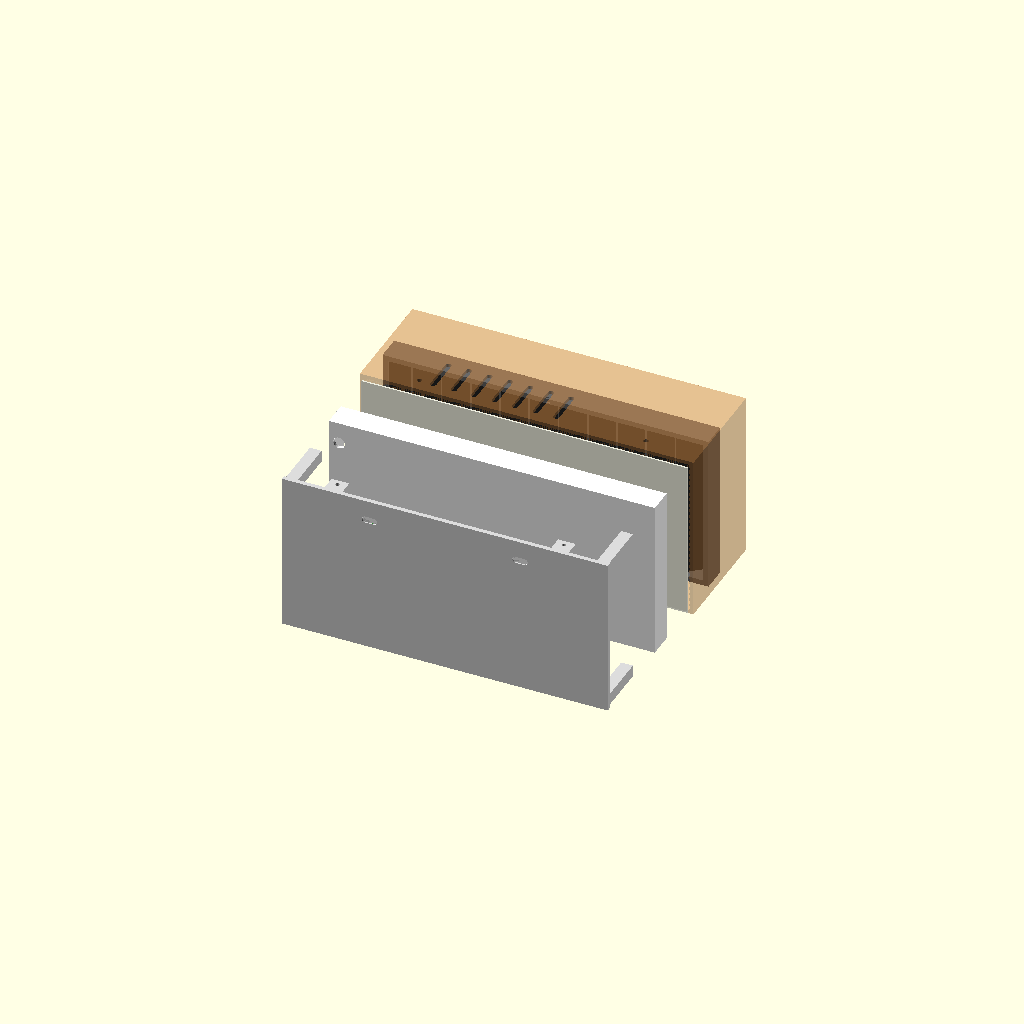
Cell 1 — every parameter at its default value.
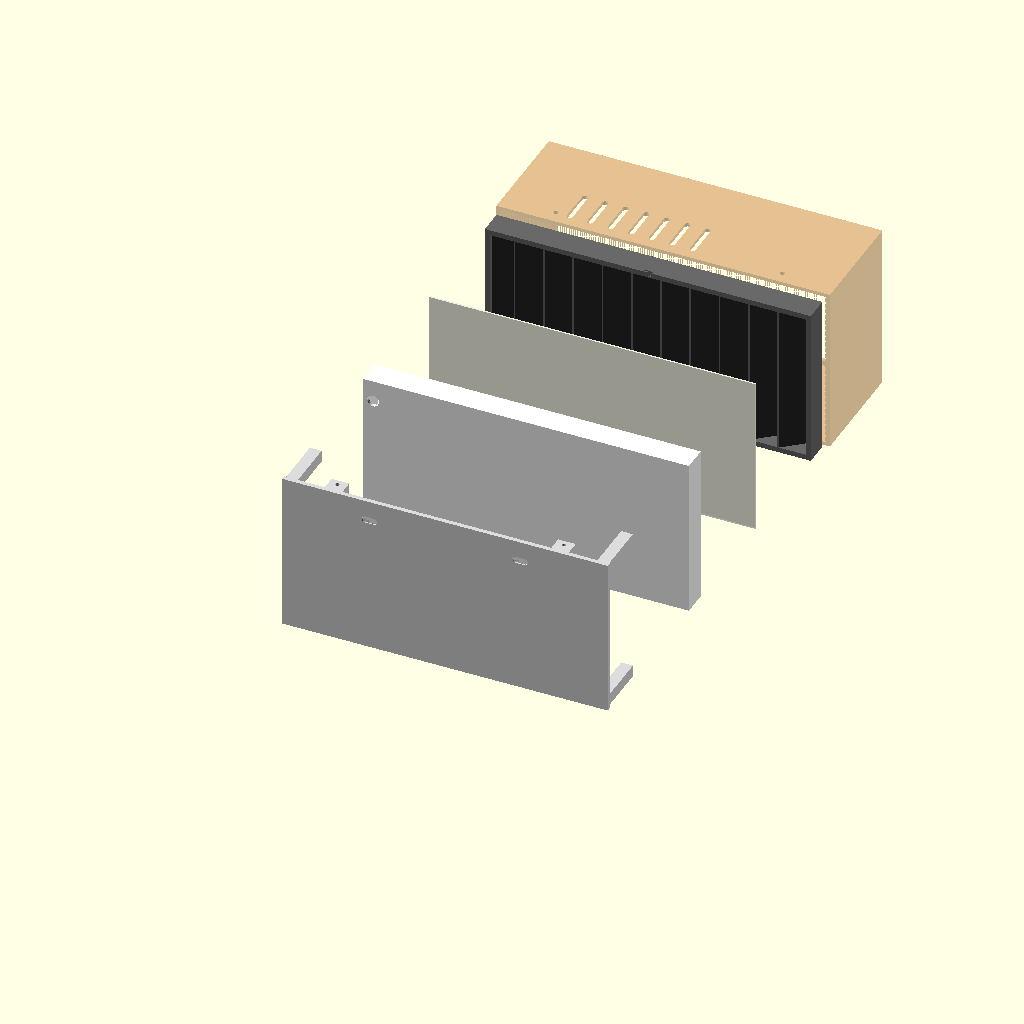
Cell 2: the same model with explode = 80.
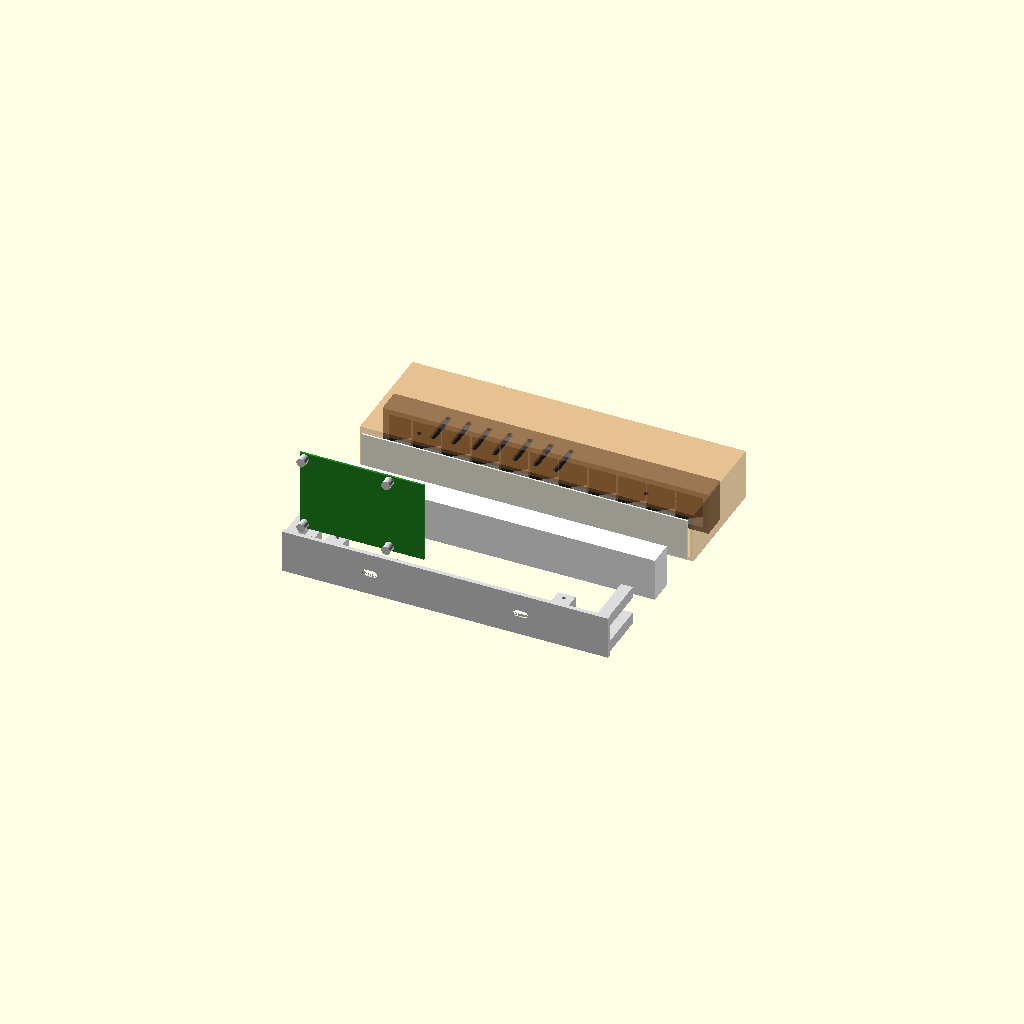
Cell 3: the same model with rows = 1.
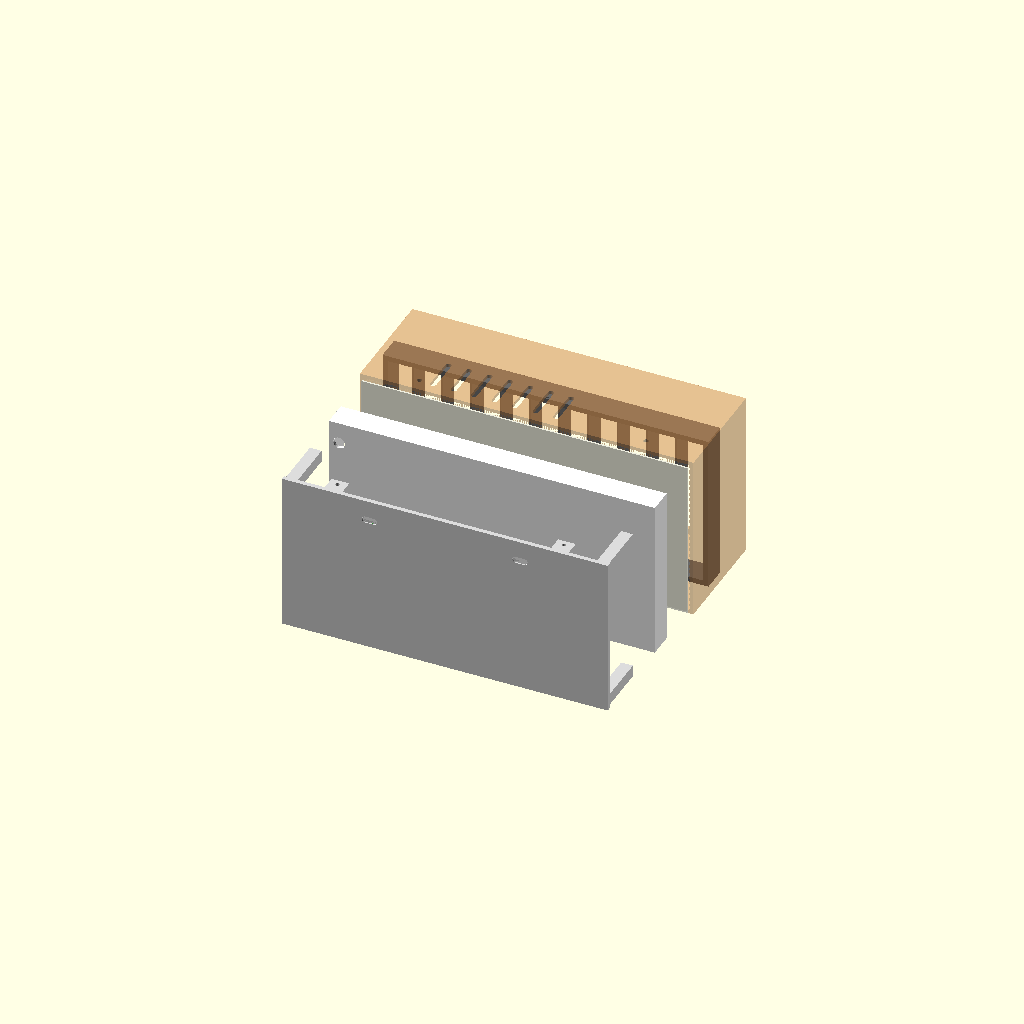
Cell 4: the same model with louver_angle = 0.
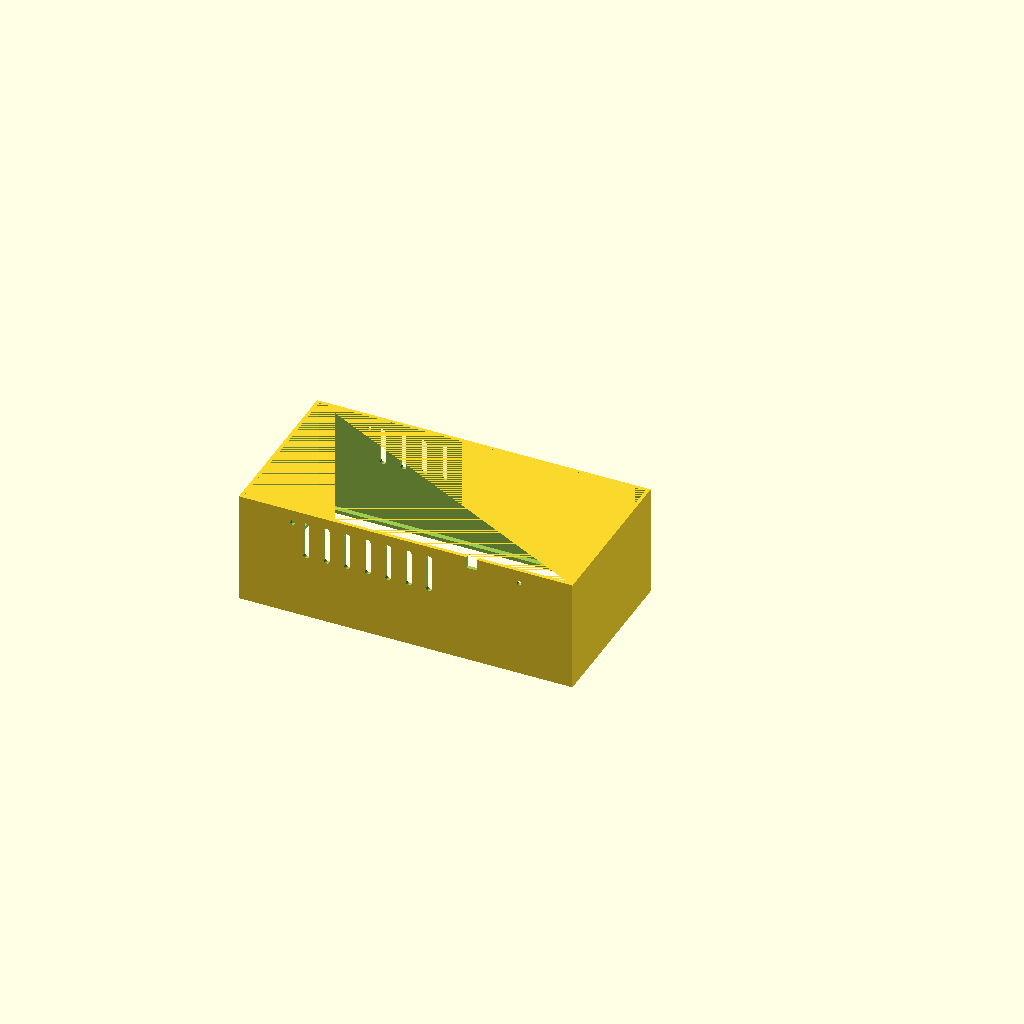
Cell 5: the same model with part = "housing".
All cells are drawn from one camera (rotation 55°, 0°, 25°, orthographic, colour scheme Cornfield), so only the parameter changes between them.
Source of the model, enclosure/sconce.scad:
// Sunrise sconce: wall enclosure for the Pi, LED strip and diffuser.
//
// Hangs on the wall beside the headboard, above your pillow. The 1 m strip is
// cut into rows on a white light box behind a diffuser. In front of the
// diffuser a louver of parallel fins lets light out only within a band of
// angles: aimed at your pillow, with your partner's pillow outside it. The
// Pi and a Perma-Proto HAT sit behind the light box.
//
// Open in OpenSCAD, set the values in the Customizer panel, pick a `part`,
// render (F6) and export an STL. `part = "assembly"` shows everything
// exploded. Units are millimetres. See README.md in this folder.

/* [Part] */
part = "assembly"; // [assembly, housing, wall_plate, light_box, louver, diffuser, coupons]
// Gap between parts in the assembly view
explode = 30; // [0:5:80]

/* [LED strip] */
// Number of rows the strip is cut into
rows = 5; // [1:8]
// LEDs per row (rows x leds_per_row = 60 for the whole strip)
leds_per_row = 12; // [6:30]
// LED spacing along the strip (60 LEDs/m)
led_pitch = 16.667;
// Strip width, measured (Adafruit 60/m RGBW: 12.6 with its silicone sleeve)
strip_w = 12.6;
// Centre-to-centre distance between rows
row_pitch = 20;
// Room at each row end for the wire jumpers between rows
row_end_room = 9;

/* [Light and louver] */
// LED face to the back of the diffuser. More is smoother, less is brighter
diffuse_gap = 15;
// Diffuser thickness (printed white, or 2-3 mm opal acrylic)
diffuser_t = 1.2;
// Which way the fins steer the light. On the headboard wall your head and
// your partner's are side by side, so lean upright fins toward the bed
// (bed_right if the bed is to the sconce's right). On a side wall, use down.
louver_dir = "bed_right"; // [bed_right, bed_left, down, none]
// Fin lean: from straight out from the wall toward the bed, or below horizontal for down
louver_angle = 50; // [0:1:60]
// Fin depth, front to back
louver_depth = 17;
// Distance between fins. Smaller = tighter band, less light
louver_pitch = 20;
// Fin thickness
slat_t = 1.2;

/* [Box] */
// Depth for the Pi with a Perma-Proto HAT on it
elec_depth = 36;
wall = 2.4;
plate_t = 3;
// Front lip around the louver
lip = 6;
// Fit clearance between nested parts
fit = 0.4;
// Self-tapping hole for M3 screws (housing to wall plate)
m3_tap = 2.8;
m3_clear = 3.4;
// Self-tapping hole for M2.5 screws (Pi standoffs)
m25_tap = 2.2;
// Wall screws: shank and head diameter
wall_screw = 4.5;
wall_screw_head = 9;
// Power cord notch in the bottom wall, x from the centre (- is left)
cord_x = 45;
cord_w = 7;

/* [Hidden] */
$fn = 40;
eps = 0.01;

// ---------------------------------------------------------------- sizes
led_len   = leds_per_row * led_pitch;
// light box inside (x = along the wall, z = up)
lb_in_w   = led_len + 2 * row_end_room;
lb_in_h   = (rows - 1) * row_pitch + strip_w + 2 * 6;
lb_out_w  = lb_in_w + 2 * wall;
lb_out_h  = lb_in_h + 2 * wall;
// housing inside = light box outside + fit
h_in_w    = lb_out_w + fit;
h_in_h    = lb_out_h + fit;
h_out_w   = h_in_w + 2 * wall;
h_out_h   = h_in_h + 2 * wall;
// front window
win_w     = h_in_w - 2 * (lip - wall);
win_h     = h_in_h - 2 * (lip - wall);
// depth stack, front to back: lip, louver, diffuser, light box, Pi, plate
lb_depth  = wall + diffuse_gap;          // light box plate + walls
h_depth   = wall + louver_depth + diffuser_t + lb_depth + elec_depth + plate_t;
// plate sits inside the housing back
pl_w      = h_in_w - fit;
pl_h      = h_in_h - fit;

// Pi 3B+ (board 85 x 56, holes 58 x 49 from the SD-card corner)
pi_w = 85; pi_h = 56;
pi_holes = [[3.5, 3.5], [61.5, 3.5], [3.5, 52.5], [61.5, 52.5]];
// Pi position on the plate: lower-left corner of the board, SD card edge left,
// GPIO header along the top, micro-USB along the bottom edge. The wall screws
// sit above it
pi_x = -pl_w / 2 + 8;
pi_z = -pl_h / 2 + 30;   // leaves room below for a right-angle micro-USB plug
standoff_h = 6;

// tabs that take the housing screws, at top and bottom of the plate
tab_x  = [-(pl_w / 2 - 34), pl_w / 2 - 34];
tab_d  = 10;   // how far the tab reaches forward from the plate
tab_y0 = 6;    // tab hole distance in front of the plate

echo(str("Outside size: ", h_out_w, " wide x ", h_out_h, " tall x ", h_depth, " deep"));
echo(str("LEDs used: ", rows * leds_per_row, " of 60"));
// Light at angle a gets through parallel fins only while
// |tan(a) - tan(louver_angle)| < pitch / depth, fully at louver_angle and
// falling to nothing at the band edges.
louver_k = louver_pitch / louver_depth;
if (louver_dir != "none")
    echo(str("Louver passes light between ",
             round(atan(tan(louver_angle) - louver_k)), " and ",
             round(atan(tan(louver_angle) + louver_k)), " degrees ",
             louver_dir == "down" ? "below horizontal" : "toward the bed from straight out"));
if (louver_dir != "none" && louver_angle > 50)
    echo("WARNING: fins leaning more than 50 deg overhang too far to print face-down");
assert(rows * leds_per_row <= 60, "more LEDs than the strip has");

// ---------------------------------------------------------------- helpers
// Coordinates: x along the wall (+ toward the headboard), y out from the
// wall (wall at y = 0), z up. Each part is modelled in place, and
// print_* modules lay it flat for printing.

module box(w, d, h, y0 = 0) {   // centred in x and z, from y0 to y0 + d
    translate([-w / 2, y0, -h / 2]) cube([w, d, h]);
}

module hole_y(d, y0, len, x, z) {   // hole along y
    translate([x, y0, z]) rotate([-90, 0, 0]) cylinder(d = d, h = len);
}

// ---------------------------------------------------------------- wall plate
// Screwed to the wall. Carries the Pi, the posts the light box rests on, the
// tabs the housing screws into and zip-tie loops for the power cord.
module wall_plate() {
    difference() {
        union() {
            box(pl_w, plate_t, pl_h);
            // Pi standoffs
            for (p = pi_holes)
                translate([pi_x + p[0], plate_t - eps, pi_z + p[1]])
                    rotate([-90, 0, 0]) cylinder(d = 6, h = standoff_h);
            // corner posts the light box plate rests on
            for (sx = [-1, 1], sz = [-1, 1])
                translate([sx * (pl_w / 2 - 5) - 4, plate_t - eps, sz * (pl_h / 2 - 5) - 4])
                    cube([8, elec_depth + eps, 8]);
            // housing screw tabs
            for (x = tab_x, sz = [-1, 1])
                translate([x - 6, plate_t - eps, sz > 0 ? pl_h / 2 - 9 : -pl_h / 2])
                    cube([12, tab_d + eps, 9]);
            // zip-tie loops beside the cord notch
            for (dx = [-14, 14])
                translate([cord_x + dx - 3, plate_t - eps, -pl_h / 2 + 12])
                    difference() {
                        cube([6, 6, 10]);
                        translate([-1, 0, 2.5]) cube([8, 3.5, 5]);
                    }
        }
        // Pi screw holes
        for (p = pi_holes)
            hole_y(m25_tap, plate_t, standoff_h + 1, pi_x + p[0], pi_z + p[1]);
        // housing screw holes, vertical, through the tabs
        for (x = tab_x, sz = [-1, 1])
            translate([x, plate_t + tab_y0, sz * pl_h / 2])
                cylinder(d = m3_tap, h = 22, center = true);
        // wall screw slots near the top, countersunk on the front
        for (x = [-1, 1] * (pl_w / 2 - 60))
            translate([x, 0, pl_h / 2 - 14]) {
                hull() for (dx = [-3, 3])
                    hole_y(wall_screw, -1, plate_t + 2, dx, 0);
                hull() for (dx = [-3, 3])
                    translate([dx, plate_t - 2.2, 0]) rotate([-90, 0, 0])
                        cylinder(d1 = wall_screw, d2 = wall_screw_head, h = 2.2 + eps);
            }
    }
}

// ---------------------------------------------------------------- light box
// White open box: LED rows on its plate, the diffuser rests on its rim.
// Sits on the wall plate's corner posts.
module light_box() {
    y0 = plate_t + elec_depth;
    difference() {
        box(lb_out_w, lb_depth, lb_out_h, y0);
        box(lb_in_w, lb_depth, lb_in_h, y0 + wall);
        // shallow grooves that line up the strip rows
        for (r = [0 : rows - 1])
            translate([0, 0, row_z(r)])
                box(led_len + 4, 0.6 + eps, strip_w + 0.6, y0 + wall - 0.6);
        // wire hole to the electronics, at the start of the top row
        translate([-led_len / 2 - row_end_room / 2, y0 - 1, row_z(0)])
            rotate([-90, 0, 0]) cylinder(d = 8, h = wall + 2);
    }
}
function row_z(r) = ((rows - 1) / 2 - r) * row_pitch;   // row 0 is the top

// ---------------------------------------------------------------- diffuser
module diffuser() {
    y0 = plate_t + elec_depth + lb_depth;
    box(h_in_w - fit, diffuser_t, h_in_h - fit, y0);
}

// ---------------------------------------------------------------- louver
// Frame with parallel fins leaning by louver_angle, toward the bed or down.
// Light passes only within a band of angles around louver_angle (the console
// prints the band). Print it in black or another dark colour so the fins
// absorb stray light instead of glowing. Also holds the diffuser in place, so
// it is needed even with louver_dir = "none".
module louver() {
    y0 = plate_t + elec_depth + lb_depth + diffuser_t;
    w = h_in_w - fit;
    h = h_in_h - fit;
    lean = louver_depth * tan(louver_angle);   // how far a fin moves, back to front
    difference() {
        box(w, louver_depth, h, y0);
        box(w - 2 * (lip - wall), louver_depth + 2, h - 2 * (lip - wall), y0 - 1);
        // "this way up" notch, top edge at the back: upside down the fins
        // would lean the wrong way
        translate([0, 0, h / 2 - 1.5]) box(6, 2, 3 + eps, y0 - eps);
    }
    if (louver_dir == "down")
        intersection() {
            box(w, louver_depth, h, y0);
            for (z = [-h / 2 : louver_pitch : h / 2 + lean])
                // side view: from (y0, z) at the back down to (y0 + depth, z - lean)
                translate([-w / 2, 0, 0]) rotate([90, 0, 90]) linear_extrude(w)
                    polygon([[y0, z], [y0 + louver_depth, z - lean],
                             [y0 + louver_depth, z - lean + slat_t], [y0, z + slat_t]]);
        }
    else if (louver_dir != "none") {
        s = louver_dir == "bed_right" ? 1 : -1;
        intersection() {
            box(w, louver_depth, h, y0);
            for (x = [-w / 2 - lean : louver_pitch : w / 2])
                // top view: from (x, y0) at the back over to (x + lean, y0 + depth)
                translate([0, 0, -h / 2]) linear_extrude(h)
                    polygon([[s * x, y0], [s * (x + lean), y0 + louver_depth],
                             [s * (x + lean + slat_t), y0 + louver_depth], [s * (x + slat_t), y0]]);
        }
    }
}

// ---------------------------------------------------------------- housing
// The visible shell. Slides over the wall plate, clamps the louver,
// diffuser and light box against the plate posts, and is held by four M3
// screws through its top and bottom into the plate tabs.
module housing() {
    difference() {
        box(h_out_w, h_depth, h_out_h);
        // inside, open at the back
        box(h_in_w, h_depth - wall + eps, h_in_h, -eps);
        // front window
        box(win_w, wall + 2, win_h, h_depth - wall - 1);
        // screw holes into the plate tabs
        for (x = tab_x, sz = [-1, 1])
            translate([x, plate_t + tab_y0, sz * (h_in_h / 2 + wall / 2)])
                cylinder(d = m3_clear, h = wall + 2, center = true);
        // power cord notch at the back of the bottom wall
        translate([cord_x - cord_w / 2, -eps, -h_out_h / 2 - 1])
            cube([cord_w, 8, wall + 2]);
        // vent slots, top and bottom, behind the light box
        for (sz = [-1, 1], i = [-3 : 3])
            translate([i * 14 - 26, plate_t + 6, sz * (h_in_h / 2 + wall / 2)])
                hull() for (dy = [0, elec_depth - 14])
                    translate([0, dy, 0]) cylinder(d = 4, h = wall + 2, center = true);
    }
}

// ---------------------------------------------------------------- coupons
// Diffuser test tiles: hold each over the lit strip to pick a thickness.
// Tile n has n notches.
coupon_t = [0.6, 0.8, 1.0, 1.2, 1.6];
module coupons() {
    for (i = [0 : len(coupon_t) - 1])
        translate([i * 34, 0, 0]) difference() {
            cube([30, 30, coupon_t[i]]);
            for (n = [0 : i])
                translate([3 + n * 5, -eps, -1]) cube([2, 3, 4]);
        }
}

// ---------------------------------------------------------------- print poses
// Each part laid flat in its best print orientation.
module flat_from_back() { rotate([90, 0, 0]) children(); }        // back on the bed
module flat_from_front(d) { translate([0, 0, d]) rotate([-90, 0, 0]) children(); }

module print_part(p) {
    if (p == "wall_plate")
        flat_from_back() wall_plate();
    else if (p == "light_box")
        flat_from_back() translate([0, -(plate_t + elec_depth), 0]) light_box();
    else if (p == "diffuser")
        flat_from_back() translate([0, -(plate_t + elec_depth + lb_depth), 0]) diffuser();
    else if (p == "louver")   // front face down, so the fins lean louver_angle from upright
        flat_from_front(louver_depth)
            translate([0, -(plate_t + elec_depth + lb_depth + diffuser_t), 0]) louver();
    else if (p == "housing")  // front face down
        flat_from_front(h_depth) housing();
    else if (p == "coupons")
        coupons();
}

module assembly() {
    color("Gainsboro") wall_plate();
    color("ForestGreen") translate([pi_x + pi_w / 2, plate_t + standoff_h, pi_z + pi_h / 2])
        box(pi_w, 1.4, pi_h);   // Pi board stand-in
    color("White") translate([0, explode, 0]) light_box();
    color("Ivory", 0.8) translate([0, 2 * explode, 0]) diffuser();
    color("DimGray") translate([0, 3 * explode, 0]) louver();
    color("Peru", 0.5) translate([0, 4 * explode, 0]) housing();
}

if (part == "assembly") assembly();
else print_part(part);
Customizer parameters (derived from the source; name, type, default, range or options):
part: string, default "assembly", options "assembly", "housing", "wall_plate", "light_box", "louver", "diffuser", "coupons"
explode: number, default 30, range 0 to 80, step 5
rows: number, default 5, range 1 to 8
leds_per_row: number, default 12, range 6 to 30
led_pitch: number, default 16.667
strip_w: number, default 12.6
row_pitch: number, default 20
row_end_room: number, default 9
diffuse_gap: number, default 15
diffuser_t: number, default 1.2
louver_dir: string, default "bed_right", options "bed_right", "bed_left", "down", "none"
louver_angle: number, default 50, range 0 to 60, step 1
louver_depth: number, default 17
louver_pitch: number, default 20
slat_t: number, default 1.2
elec_depth: number, default 36
wall: number, default 2.4
plate_t: number, default 3
lip: number, default 6
fit: number, default 0.4
m3_tap: number, default 2.8
m3_clear: number, default 3.4
m25_tap: number, default 2.2
wall_screw: number, default 4.5
wall_screw_head: number, default 9
cord_x: number, default 45
cord_w: number, default 7
